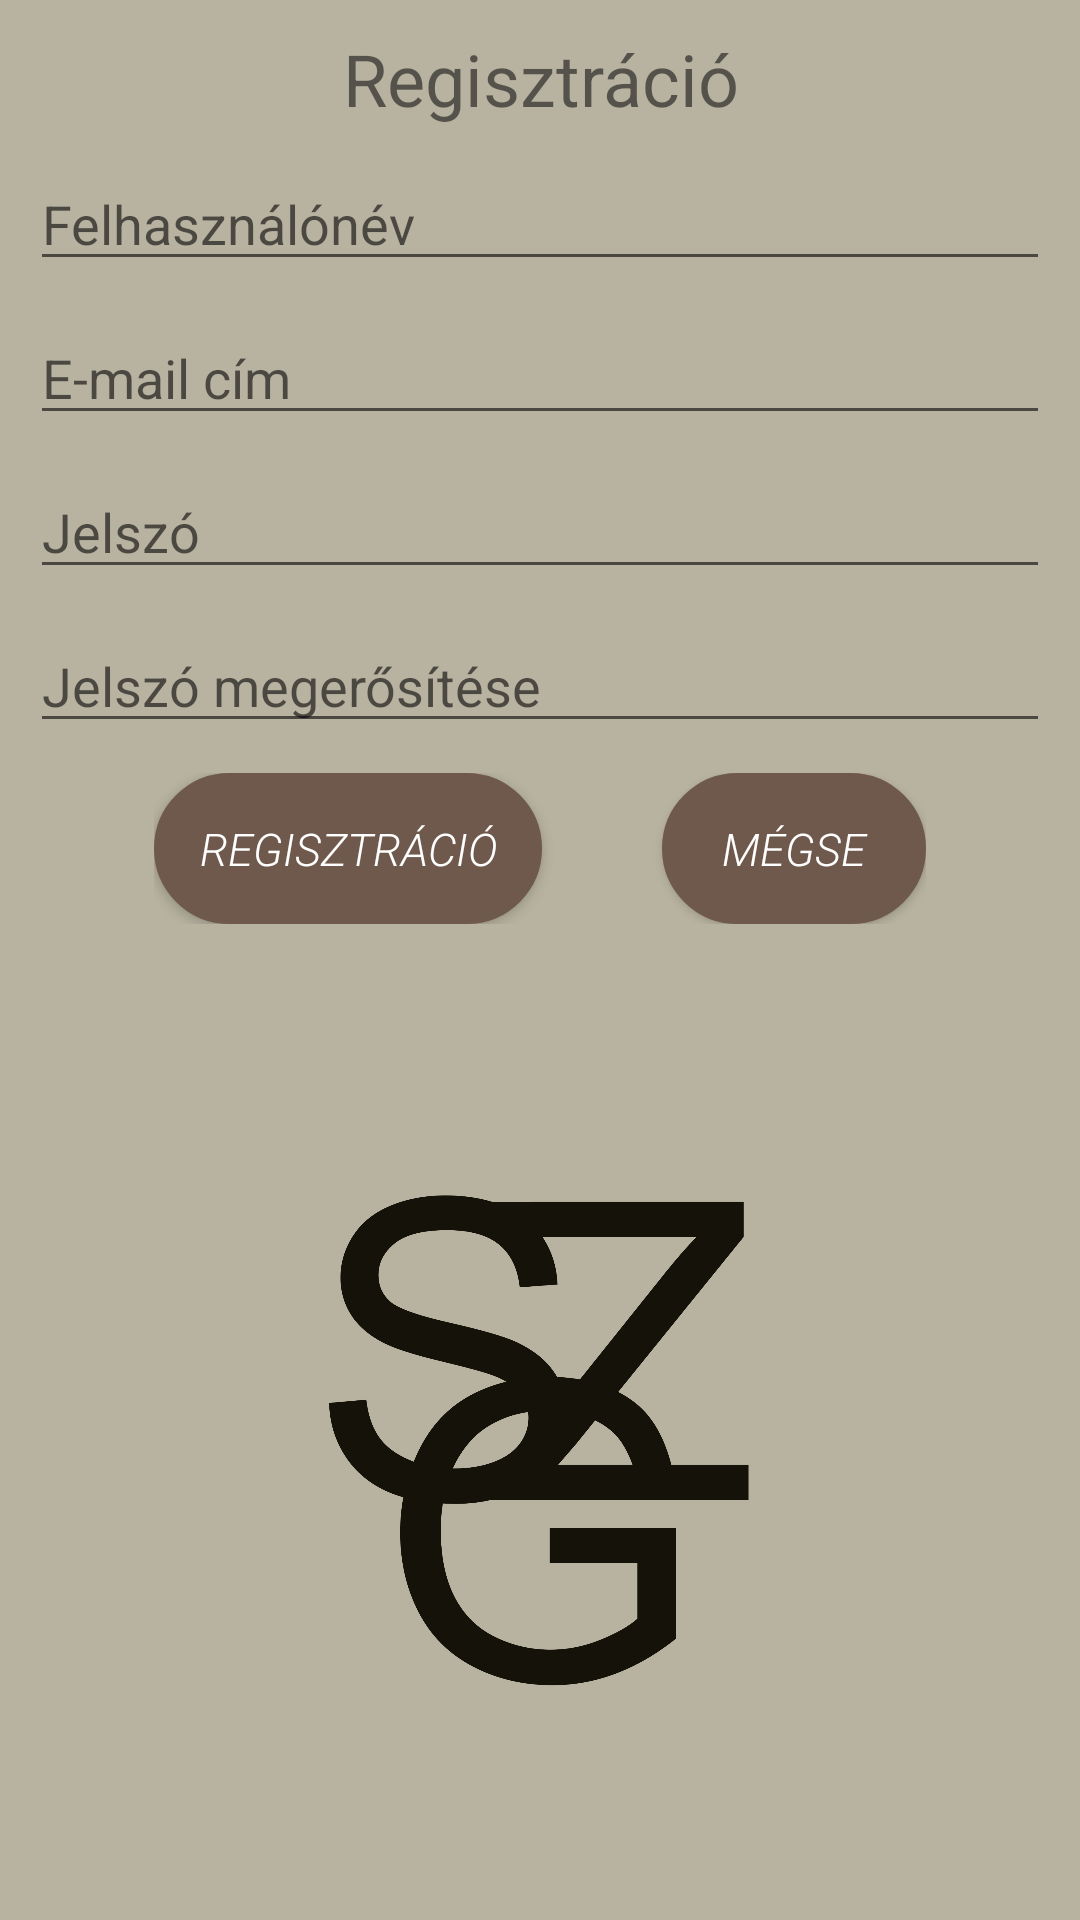

Layout XML and referenced resources for this Android screen:
<!-- AndroidManifest.xml: application theme Theme.SzegediMenetrend -->
<!-- res/layout/activity_register.xml -->
<?xml version="1.0" encoding="utf-8"?>
<RelativeLayout
    xmlns:android="http://schemas.android.com/apk/res/android"
    xmlns:tools="http://schemas.android.com/tools"
    android:id="@+id/main"
    android:layout_width="match_parent"
    android:layout_height="match_parent"
    android:background="@color/light"
    tools:context=".RegisterActivity">

    <TextView
        android:id="@+id/registrationTextView"
        android:layout_width="match_parent"
        android:layout_height="wrap_content"
        android:layout_marginTop="@dimen/default_margin"
        android:text="@string/registration"
        android:textSize="24sp"
        android:layout_alignParentStart="true"
        android:layout_alignParentEnd="true"
        android:textAlignment="center"/>

    <EditText
        android:id="@+id/userNameEditText"
        android:layout_width="match_parent"
        android:layout_height="wrap_content"
        android:layout_marginTop="@dimen/default_margin"
        android:layout_marginLeft="@dimen/default_margin"
        android:layout_marginRight="@dimen/default_margin"
        android:ems="10"
        android:hint="@string/user_name"
        android:inputType="textPersonName"
        android:layout_alignParentStart="true"
        android:layout_alignParentEnd="true"
        android:layout_below="@id/registrationTextView" />

    <EditText
        android:id="@+id/userEmailEditText"
        android:layout_width="match_parent"
        android:layout_height="wrap_content"
        android:layout_marginTop="@dimen/default_margin"
        android:layout_marginLeft="@dimen/default_margin"
        android:layout_marginRight="@dimen/default_margin"
        android:ems="10"
        android:hint="@string/email_address"
        android:inputType="textEmailAddress"
        android:layout_alignParentStart="true"
        android:layout_alignParentEnd="true"
        android:layout_below="@id/userNameEditText" />

    <EditText
        android:id="@+id/passwordEditText"
        android:layout_width="match_parent"
        android:layout_height="wrap_content"
        android:layout_marginTop="@dimen/default_margin"
        android:layout_marginLeft="@dimen/default_margin"
        android:layout_marginRight="@dimen/default_margin"
        android:ems="10"
        android:hint="@string/password"
        android:inputType="textPassword"
        android:layout_alignParentStart="true"
        android:layout_alignParentEnd="true"
        android:layout_below="@id/userEmailEditText" />

    <EditText
        android:id="@+id/passwordAgainEditText"
        android:layout_width="match_parent"
        android:layout_height="wrap_content"
        android:layout_marginTop="@dimen/default_margin"
        android:layout_marginLeft="@dimen/default_margin"
        android:layout_marginRight="@dimen/default_margin"
        android:ems="10"
        android:hint="@string/password_again"
        android:inputType="textPassword"
        android:layout_alignParentStart="true"
        android:layout_alignParentEnd="true"
        android:layout_below="@id/passwordEditText" />

    <LinearLayout
        android:id="@+id/buttons"
        android:layout_width="wrap_content"
        android:layout_height="wrap_content"
        android:orientation="horizontal"
        android:layout_below="@id/passwordAgainEditText"
        android:layout_marginTop="@dimen/default_margin"
        android:layout_centerHorizontal="true">

        <Button
            android:layout_width="wrap_content"
            android:layout_height="wrap_content"
            android:text="@string/registration"
            android:background="@drawable/button_style"
            style="@style/ButtonTextStyle"
            android:elevation="40dp"
            android:onClick="register"/>

        <Button
            android:layout_width="wrap_content"
            android:layout_height="wrap_content"
            android:layout_marginStart="40dp"
            android:background="@drawable/button_style"
            android:elevation="40dp"
            style="@style/ButtonTextStyle"
            android:onClick="cancel"
            android:text="@string/cancel"/>

        </LinearLayout>

    <ImageView
        android:id="@+id/imageView"
        android:layout_width="200dp"
        android:layout_height="200dp"
        android:src="@drawable/logo"
        android:layout_below="@id/buttons"
        android:layout_centerHorizontal="true"
        android:layout_marginTop="70dp"/>

</RelativeLayout>
<!-- resources referenced by this layout -->
<resources>
  <color name="light">#b8b3a1</color>
  <dimen name="default_margin">10dp</dimen>
  <!-- drawable button_style (drawable) -->
  <selector xmlns:android="http://schemas.android.com/apk/res/android">
      <item>
          <shape android:shape="rectangle">
  
              <solid android:color="#6F594C" />
              <stroke android:width="2dp" android:color="#6F594C" />
              <corners android:radius="30dp" />
              <padding
                  android:top="10dp"
                  android:bottom="10dp"
                  android:left="15dp"
                  android:right="15dp" />
  
          </shape>
      </item>
  </selector>
  <!-- drawable logo: png bitmap (drawable, 157125 bytes) -->
  <string name="cancel">Mégse</string>
  <string name="email_address">E-mail cím</string>
  <string name="password">Jelszó</string>
  <string name="password_again">Jelszó megerősítése</string>
  <string name="registration">Regisztráció</string>
  <string name="user_name">Felhasználónév</string>
  <style name="ButtonTextStyle">
          <item name="android:fontFamily">sans-serif-light</item>
          <item name="android:textSize">15sp</item>
          <item name="android:textStyle">italic</item>
          <item name="android:textColor">#FFFFFF</item>
          <item name="android:padding">15dp</item>
      </style>
  <style name="Theme.SzegediMenetrend" parent="Base.Theme.SzegediMenetrend" />
  <style name="Base.Theme.SzegediMenetrend" parent="Theme.AppCompat.Light.NoActionBar">
          
          
          <item name="colorPrimary">#6F594C</item>
          <item name="colorOnPrimary">#E2DACD</item>
  
      </style>
</resources>
